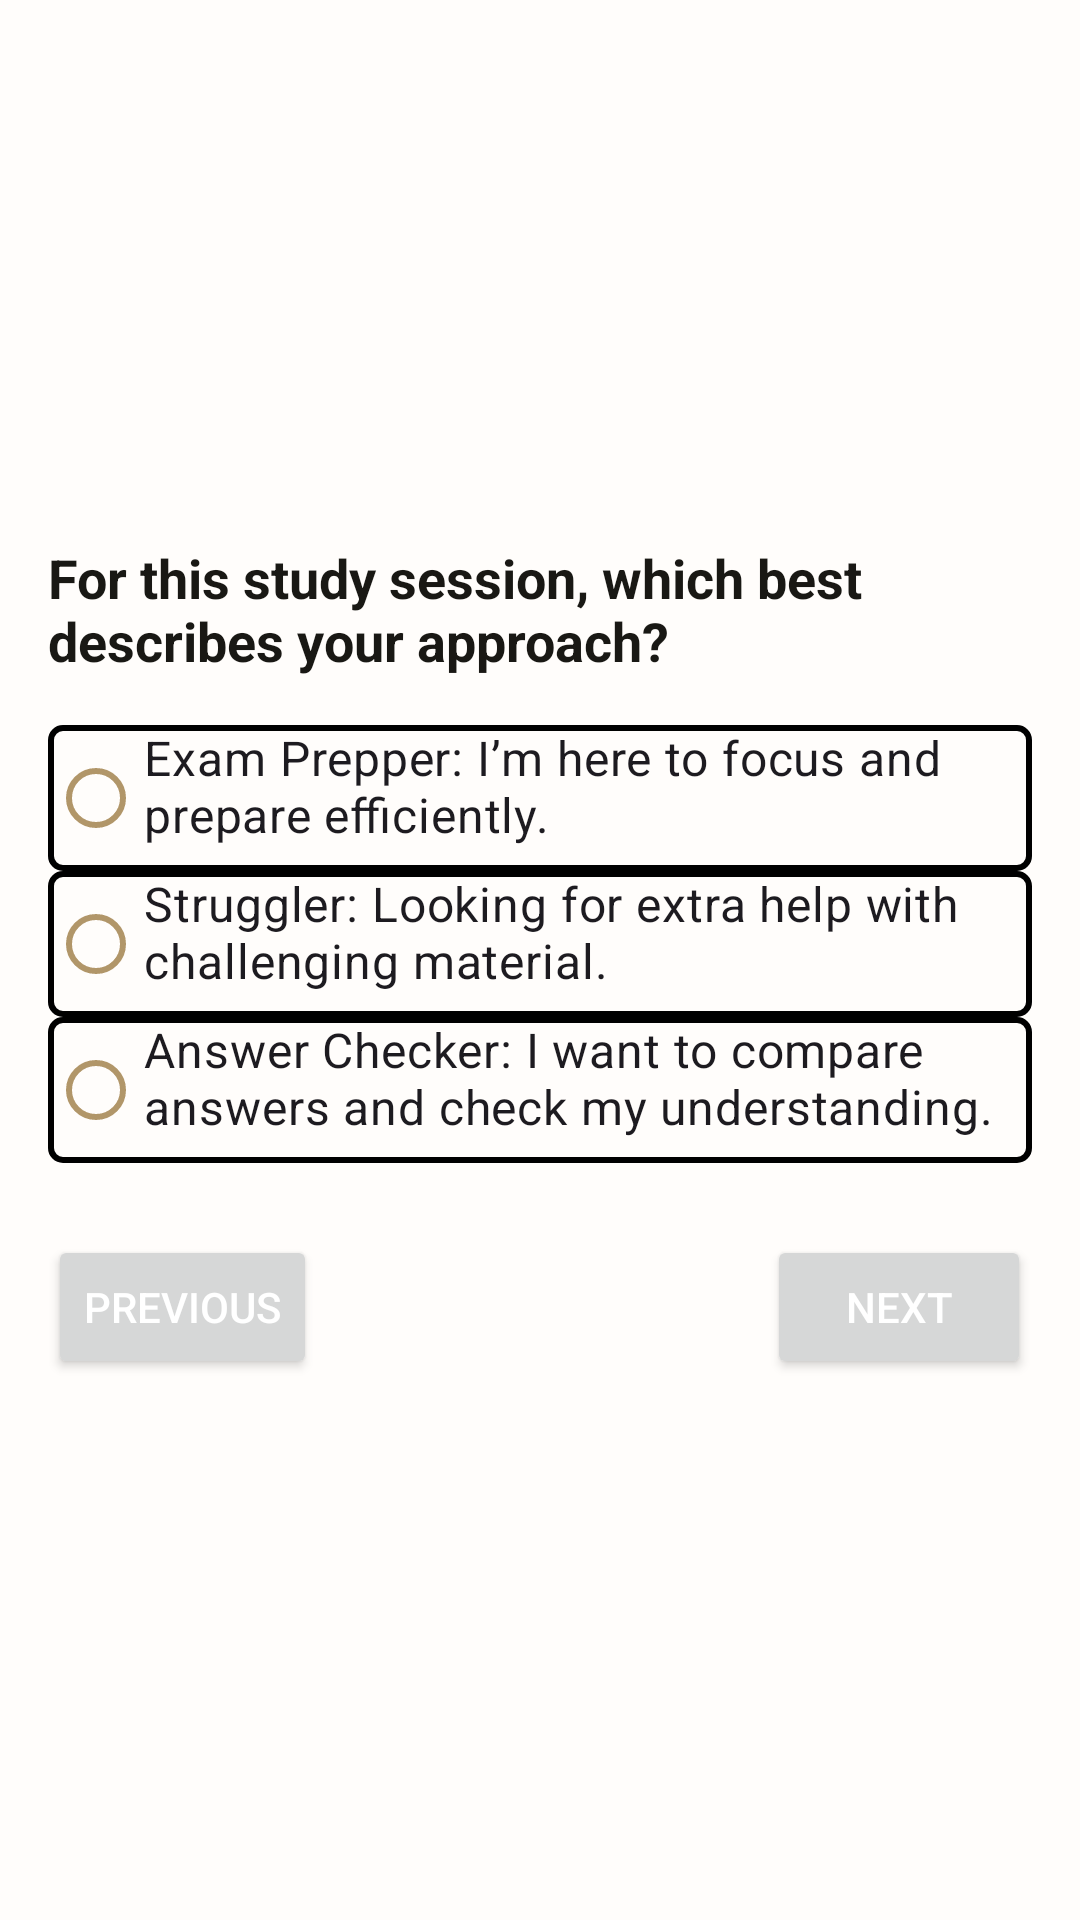

The Android layout XML behind this screen, and the referenced resources:
<!-- AndroidManifest.xml: application theme Theme.CoworkingIllini -->
<!-- res/layout/activity_after_matching_questions.xml -->
<?xml version="1.0" encoding="utf-8"?>
    <LinearLayout
        xmlns:android="http://schemas.android.com/apk/res/android"
        android:layout_width="match_parent"
        android:layout_height="match_parent"
        android:orientation="vertical"
        android:padding="16dp"
        android:gravity="center_vertical">
        

        
        <TextView
            android:id="@+id/question_text"
            android:layout_width="wrap_content"
            android:layout_height="wrap_content"
            android:text="For this study session, which best describes your approach?"
            android:textSize="18sp"
            android:textColor="@color/black"
            android:paddingBottom="16dp"
            android:textStyle="bold"/>

        
        <RadioGroup
            android:id="@+id/persona_radio_group"
            android:layout_width="match_parent"
            android:layout_height="wrap_content"
            android:orientation="vertical"
            android:layout_marginBottom="24dp">

            
            <RadioButton
                android:id="@+id/answer1"
                android:layout_width="wrap_content"
                android:layout_height="wrap_content"
                android:text="Exam Prepper: I’m here to focus and prepare efficiently."
                android:textSize="16sp"
                android:paddingBottom="8dp"
                android:background="@drawable/radio_button_selector"/>

            
            <RadioButton
                android:id="@+id/answer2"
                android:layout_width="wrap_content"
                android:layout_height="wrap_content"
                android:text="Struggler: Looking for extra help with challenging material."
                android:textSize="16sp"
                android:paddingBottom="8dp"
                android:background="@drawable/radio_button_selector"/>

            
            <RadioButton
                android:id="@+id/answer3"
                android:layout_width="wrap_content"
                android:layout_height="wrap_content"
                android:text="Answer Checker: I want to compare answers and check my understanding."
                android:textSize="16sp"
                android:paddingBottom="8dp"
                android:background="@drawable/radio_button_selector"/>
        </RadioGroup>

        
        <LinearLayout
            android:layout_width="match_parent"
            android:layout_height="wrap_content"
            android:orientation="horizontal"
            android:gravity="center">

            
            <Button
                android:id="@+id/button_previous"
                android:layout_width="wrap_content"
                android:layout_height="wrap_content"
                android:text="Previous"
                android:textColor="#FFFFFF"
                android:layout_marginEnd="150dp"/>

            
            <Button
                android:id="@+id/button_next"
                android:layout_width="wrap_content"
                android:layout_height="wrap_content"
                android:text="Next"
                android:textColor="#FFFFFF"
                android:padding="8dp"/>

        </LinearLayout>
    </LinearLayout>
<!-- resources referenced by this layout -->
<resources>
  <color name="black">#191814</color>
  <!-- drawable radio_button_selector (drawable) -->
  <?xml version="1.0" encoding="utf-8"?>
  <selector xmlns:android="http://schemas.android.com/apk/res/android">
      
      <item android:state_checked="true">
          <shape android:shape="rectangle">
              <solid android:color="#D3D3D3"/> 
              <corners android:radius="4dp"/>
              <stroke android:width="2dp" android:color="#000000"/> 
          </shape>
      </item>
      
      <item>
          <shape android:shape="rectangle">
              <solid android:color="@android:color/transparent"/>
              <corners android:radius="4dp"/>
              <stroke android:width="2dp" android:color="#000000"/> 
          </shape>
      </item>
  </selector>
  <style name="Theme.CoworkingIllini" parent="Base.Theme.CoworkingIllini" />
  <style name="Base.Theme.CoworkingIllini" parent="Theme.Material3.DayNight.NoActionBar">
          
          <item name="android:windowBackground">#FFFDFB</item>
          <item name="android:colorBackground">#FFFDFB</item>
          <item name="colorOnBackground">#725C39</item>
          <item name="colorSurface">#FEE8C4</item>
          <item name="colorOnSurface">#725C39</item>
          <item name="colorOnSurfaceVariant">#B19669</item>
          <item name="colorPrimary">#FF9D00</item>
          <item name="colorPrimaryVariant">#E4782F</item>
          <item name="colorOnPrimary">#FFFFFF</item>
      </style>
</resources>
